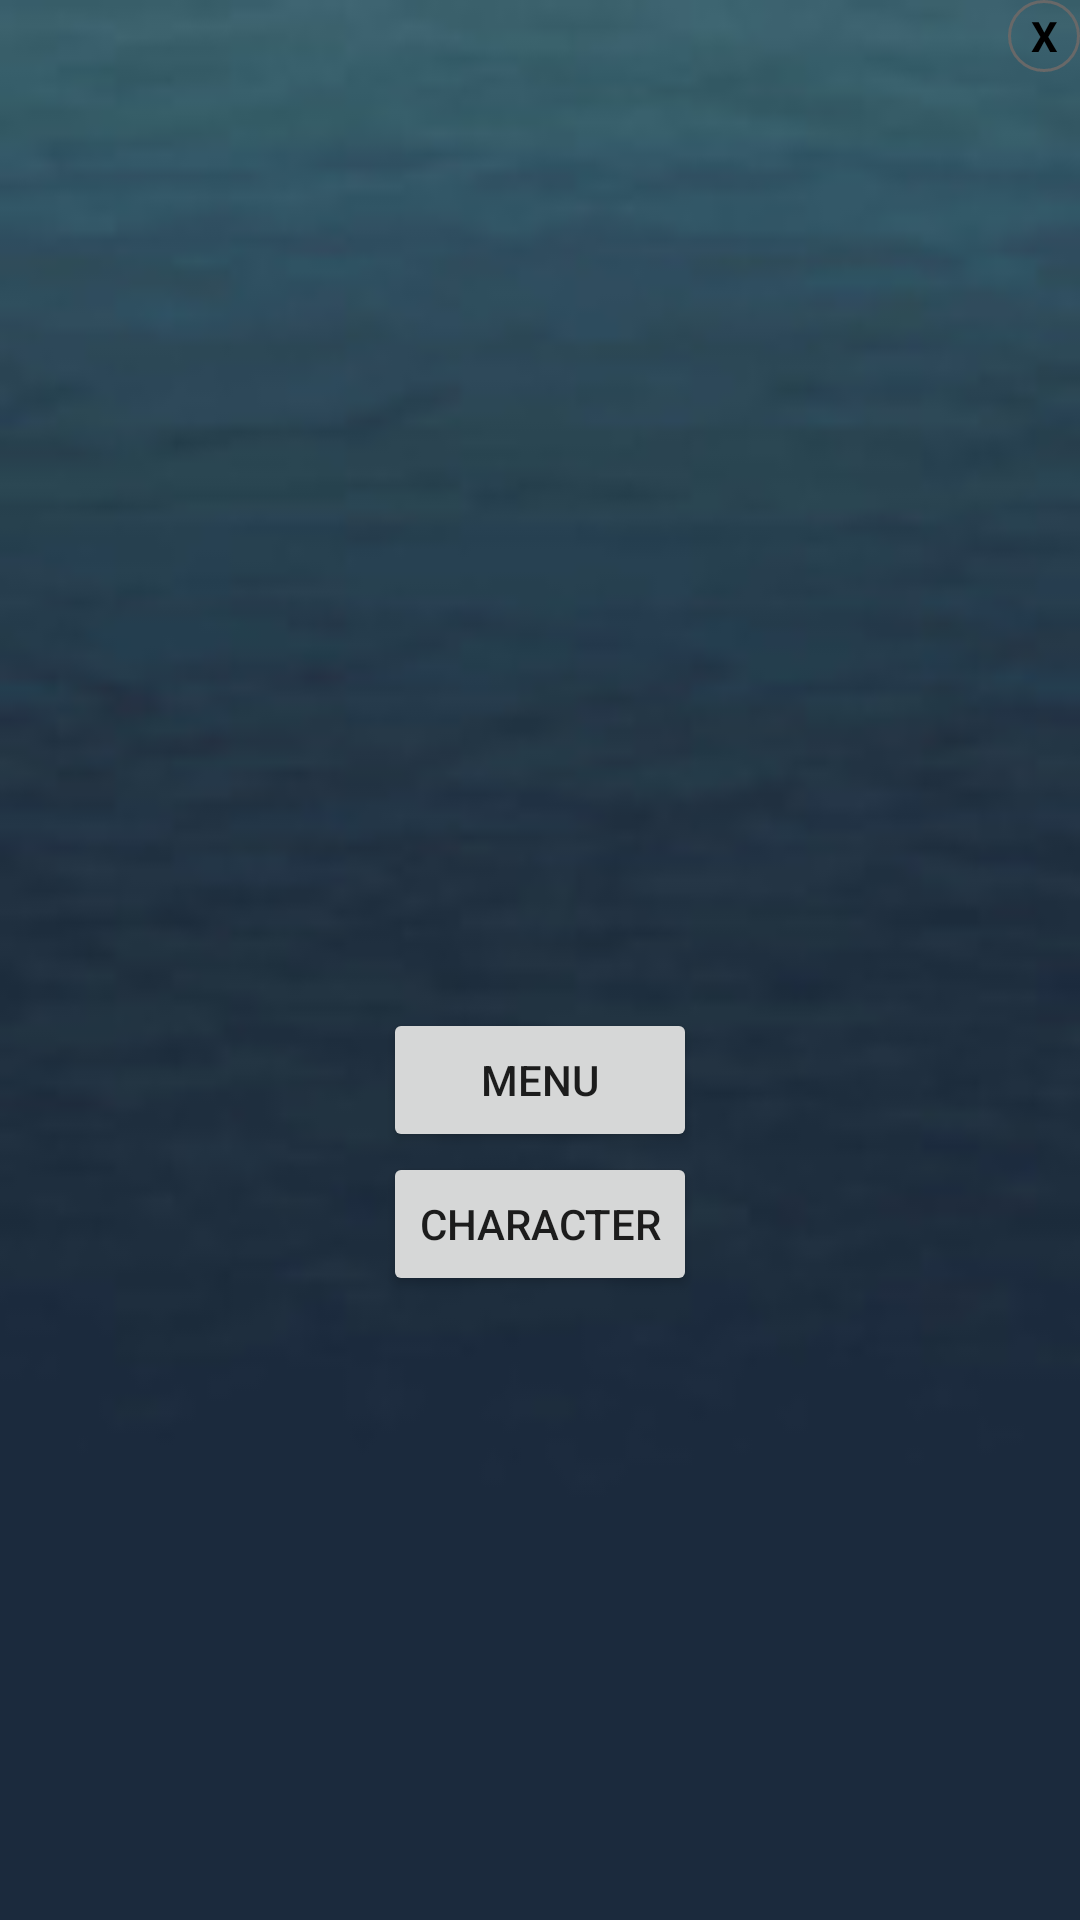

Write the Android layout XML for this screen, with the resource values it uses.
<!-- AndroidManifest.xml: application theme Theme.SimpleGame -->
<!-- res/layout/menu_dialog.xml -->
<?xml version="1.0" encoding="utf-8"?>
<LinearLayout xmlns:android="http://schemas.android.com/apk/res/android"
    xmlns:tools="http://schemas.android.com/tools"
    android:orientation="vertical"
    android:layout_width="wrap_content"
    android:layout_height="wrap_content"
    android:id="@+id/dialog_vin"
    android:layout_gravity="center"
    android:gravity="center"
    android:background="@drawable/menu_background">

    <LinearLayout
        android:layout_width="match_parent"
        android:layout_height="0dp"
        android:gravity="end"
        android:layout_weight="20"
        android:orientation="horizontal">


        <TextView
            android:id="@+id/btnDialogClose"
            android:layout_width="24dp"
            android:layout_height="24dp"
            android:background="@drawable/btn_style"
            android:gravity="center"
            android:text="@string/btnClose"
            android:textColor="#000000"
            android:textStyle="bold"
            tools:ignore="RtlSymmetry" />
    </LinearLayout>

    <LinearLayout
        android:layout_width="wrap_content"
        android:layout_height="0dp"
        android:layout_weight="80"
        android:gravity="center"
        android:orientation="vertical">

        <Button
            android:id="@+id/btnMainMenu"
            android:layout_width="match_parent"
            android:layout_height="wrap_content"
            android:text="@string/btn_menu" />

        <Button
            android:id="@+id/btnCharacter"
            android:layout_width="wrap_content"
            android:layout_height="wrap_content"
            android:text="@string/btn_character" />
    </LinearLayout>

</LinearLayout>
<!-- resources referenced by this layout -->
<resources>
  <!-- drawable btn_style (drawable) -->
  <?xml version="1.0" encoding="utf-8"?>
  <shape xmlns:android="http://schemas.android.com/apk/res/android">
      <stroke
          android:width="1dp"
          android:color="@color/grey" />
      <corners android:radius="20dp" />
  </shape>
  <!-- drawable menu_background: jpg bitmap (drawable, 4570 bytes) -->
  <string name="btnClose">X</string>
  <string name="btn_character">Character</string>
  <string name="btn_menu">Menu</string>
  <style name="Theme.SimpleGame" parent="Theme.MaterialComponents.DayNight.NoActionBar">
          
          <item name="colorPrimary">@color/purple_500</item>
          <item name="colorPrimaryVariant">@color/purple_700</item>
          <item name="colorOnPrimary">@color/white</item>
          
          <item name="colorSecondary">@color/teal_200</item>
          <item name="colorSecondaryVariant">@color/teal_700</item>
          <item name="colorOnSecondary">@color/black</item>
          
          <item name="android:statusBarColor" tools:targetApi="l">?attr/colorPrimaryVariant</item>
          
      </style>
  <color name="grey">#686868</color>
  <color name="purple_500">#C103EDD6</color>
  <color name="purple_700">#FF3700B3</color>
  <color name="white">#FFFFFFFF</color>
  <color name="teal_200">#FF03DAC5</color>
  <color name="teal_700">#FF018786</color>
  <color name="black">#FF000000</color>
</resources>
